Run: headless pygame with SDL's dummy video driver; simulated clock (each Clock.tick advances the game by its frame time, no real sleeping); random seed 0; keys injected as events and as key.get_pressed() state; no mouse input.
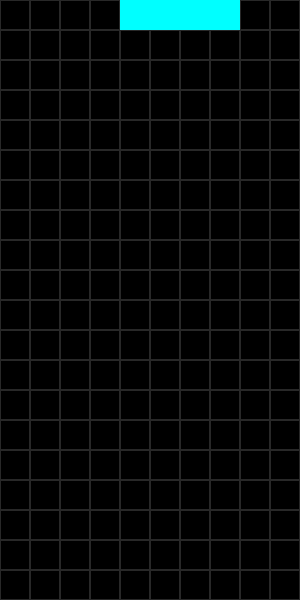
Frame 1 of 4 · flips 1–60 · no input
Frame 2 of 4 · flips 61–180 · tapped SPACE, RETURN · held RIGHT (→), D · screen unchanged from frame 1, image omitted
Frame 3 of 4 · flips 181–300 · held DOWN (↓), S · screen unchanged from frame 2, image omitted
Frame 4 of 4 · flips 301–420 · held LEFT (←), A, UP (↑), W · screen unchanged from frame 3, image omitted

The pygame program that drew these frames:

import pygame
import sys

# Initialisation
pygame.init()

# Constantes
CELL_SIZE = 30
COLS = 10
ROWS = 20
WIDTH = COLS * CELL_SIZE
HEIGHT = ROWS * CELL_SIZE
FPS = 10

# Couleurs
BLACK = (0, 0, 0)
CYAN = (0, 255, 255)
GRAY = (40, 40, 40)

# Création de la fenêtre
screen = pygame.display.set_mode((WIDTH, HEIGHT))
pygame.display.set_caption("Tetris Retro")
clock = pygame.time.Clock()

# Exemple de Tetromino (forme I)
tetromino = [[4, 0], [5, 0], [6, 0], [7, 0]]  # positions x, y sur la grille

def draw_grid():
    for x in range(COLS):
        for y in range(ROWS):
            rect = pygame.Rect(x * CELL_SIZE, y * CELL_SIZE, CELL_SIZE, CELL_SIZE)
            pygame.draw.rect(screen, GRAY, rect, 1)

def draw_tetromino(tetromino):
    for block in tetromino:
        x, y = block
        rect = pygame.Rect(x * CELL_SIZE, y * CELL_SIZE, CELL_SIZE, CELL_SIZE)
        pygame.draw.rect(screen, CYAN, rect)

# Boucle principale
running = True
while running:
    screen.fill(BLACK)
    draw_grid()
    draw_tetromino(tetromino)

    # Gestion des événements
    for event in pygame.event.get():
        if event.type == pygame.QUIT:
            running = False

    pygame.display.flip()
    clock.tick(FPS)

pygame.quit()
sys.exit()
